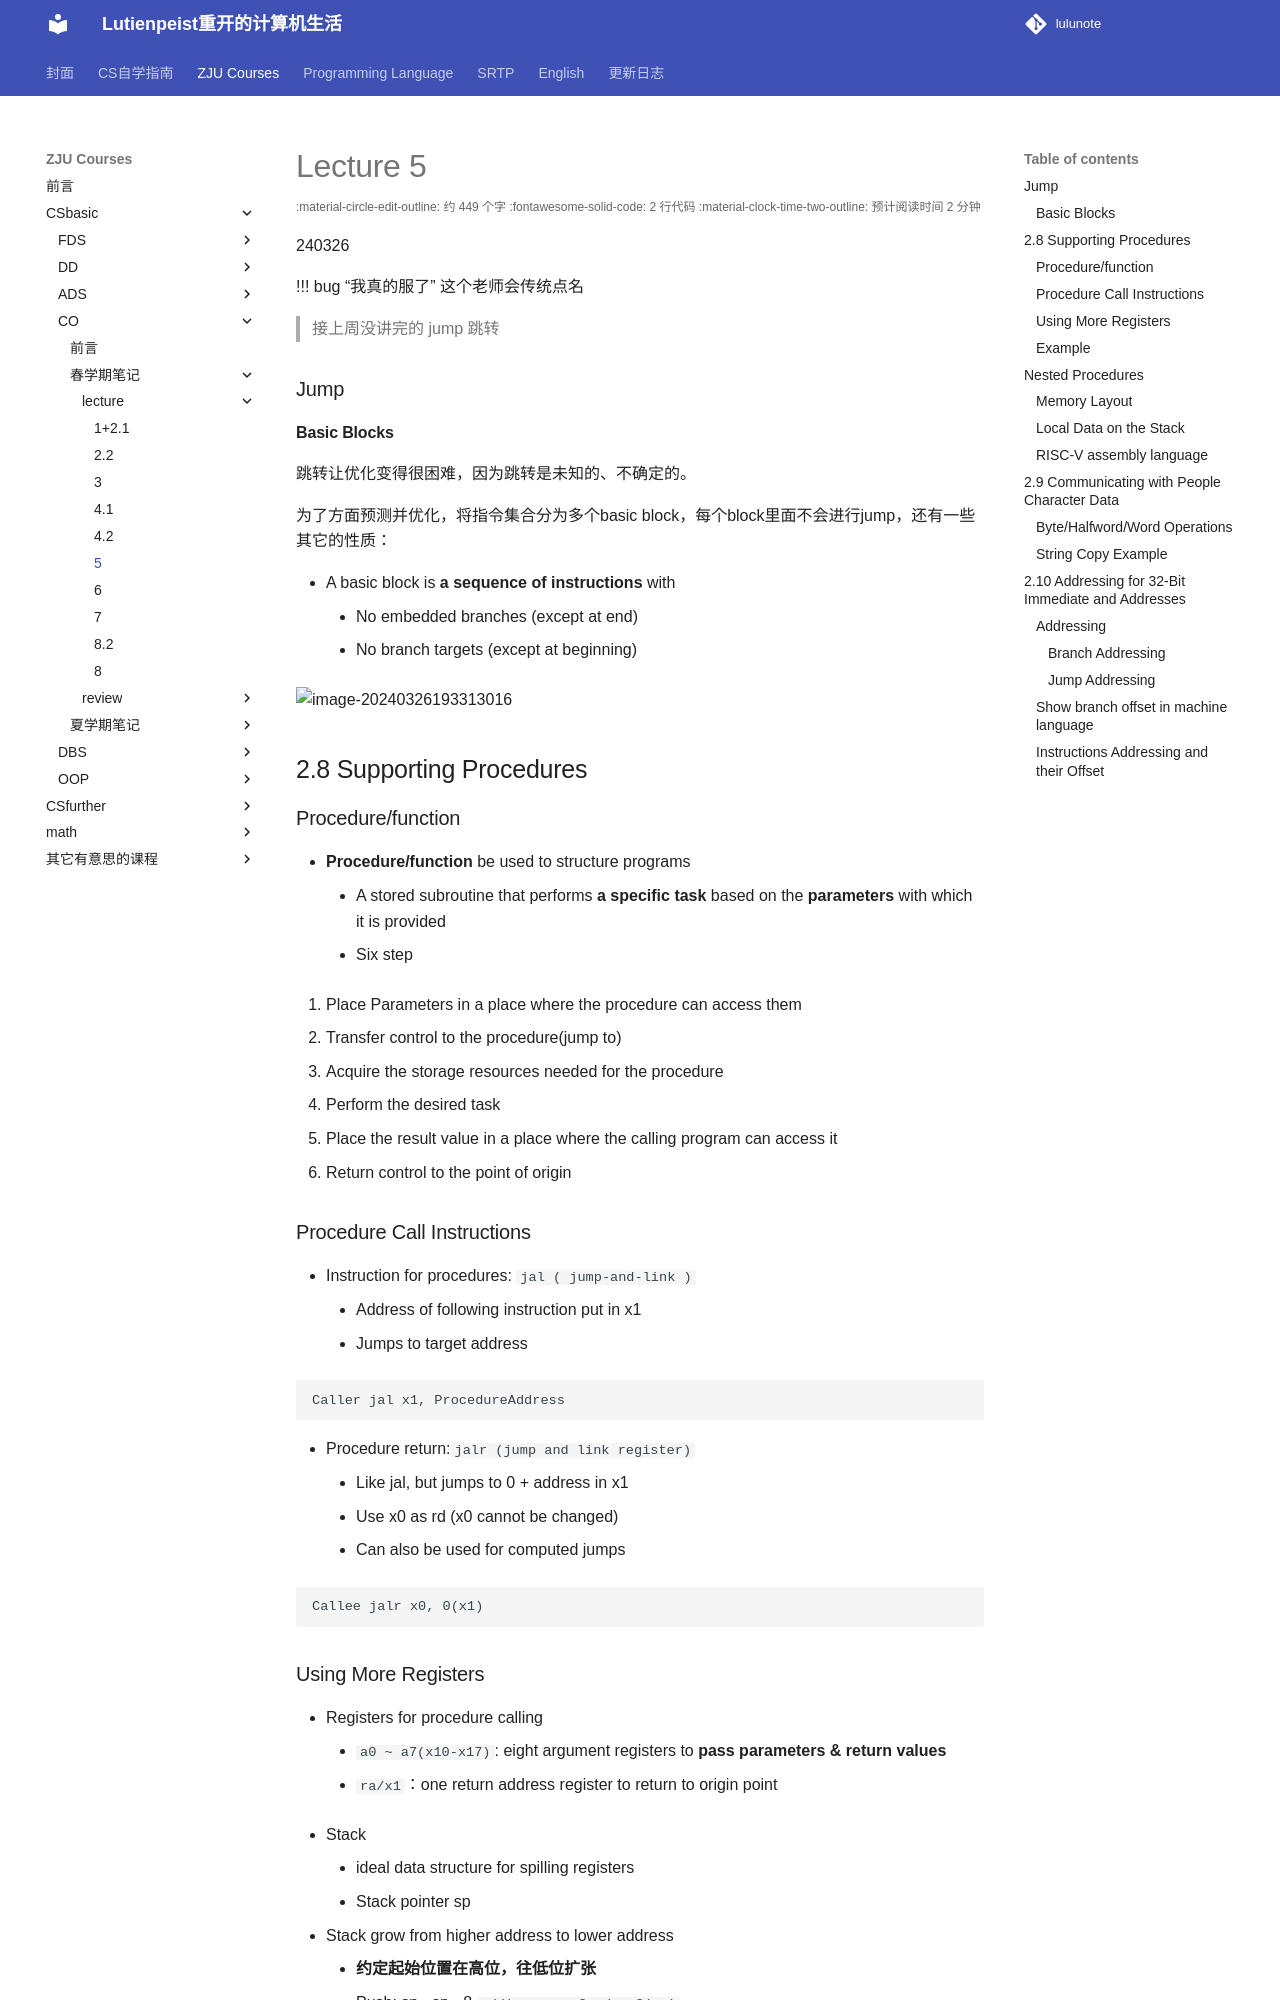

repository: RimLutienpeist/lutienpeist.github.io · page: ZJU_Courses/CSbasic/CO/spring/lecture/5/index.html · generator: mkdocs

# Lecture 5

240326

!!!  bug “我真的服了”
	这个老师会传统点名

> 接上周没讲完的 jump 跳转

### Jump

#### Basic Blocks

跳转让优化变得很困难，因为跳转是未知的、不确定的。

为了方面预测并优化，将指令集合分为多个basic block，每个block里面不会进行jump，还有一些其它的性质：

- A basic block is **a sequence of instructions** with
  - No embedded branches (except at end)
  - No branch targets (except at beginning)

![image-20240326193313016](https://raw.githubusercontent.com/RimLutienpeist/image-hosting/main/image-20240326193313016.png)

## 2.8 Supporting Procedures

### Procedure/function

- **Procedure/function** be used to structure  programs
  - A stored subroutine that performs **a specific task** based on the **parameters** with which it is provided
  - Six step

1. Place Parameters in a place where the procedure can access  them
2. Transfer control to the procedure(jump to)
3. Acquire the storage resources needed for the procedure
4. Perform the desired task
5. Place the result value in a place where the calling program can  access it
6. Return control to the point of origin 

### Procedure Call Instructions

- Instruction for procedures: `jal ( jump-and-link )`
  - Address of following instruction put in x1
  - Jumps to target address

```assembly
Caller jal x1, ProcedureAddress
```

- Procedure return:` jalr (jump and link register)`
  - Like jal, but jumps to 0 + address in x1
  - Use x0 as rd (x0 cannot be changed)
  - Can also be used for computed jumps

```assembly
Callee jalr x0, 0(x1)
```

### Using More Registers

- Registers for procedure calling
  - `a0 ~ a7(x10-x17)`: eight argument registers to **pass  parameters & return values**
  - `ra/x1`：one return address register to return to origin point

- Stack
  - ideal data structure for spilling registers
  - Stack pointer sp
- Stack grow from higher address to lower address
  - **约定起始位置在高位，往低位扩张**
  - Push: sp= sp - 8  `addi sp,sp,-8 sd …,8(sp)`
  - Pop: sp = sp + 8 `ld …,8(sp) addi sp,sp,`
  - 8 是字长

![image-20240326194338299](https://raw.githubusercontent.com/RimLutienpeist/image-hosting/main/image-20240326194338299.png)
